The GitHub repository Mitlpsy/herb_identification contains a labelled image folder "herb_identification" with 3 categories: Etlingera elatior, Euphorbia hirta L, Leucas aspera. Examples follow, each with its label.

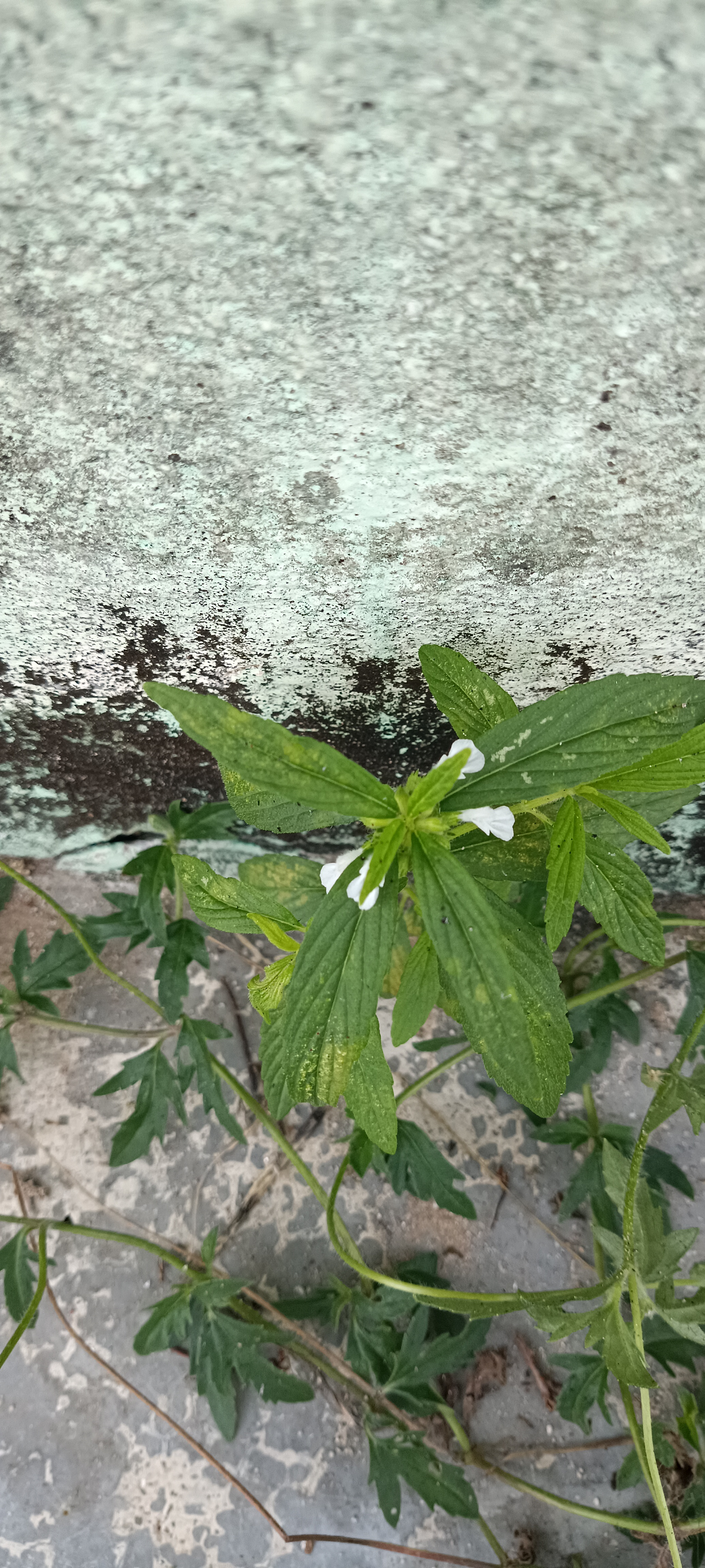
Label: Leucas aspera

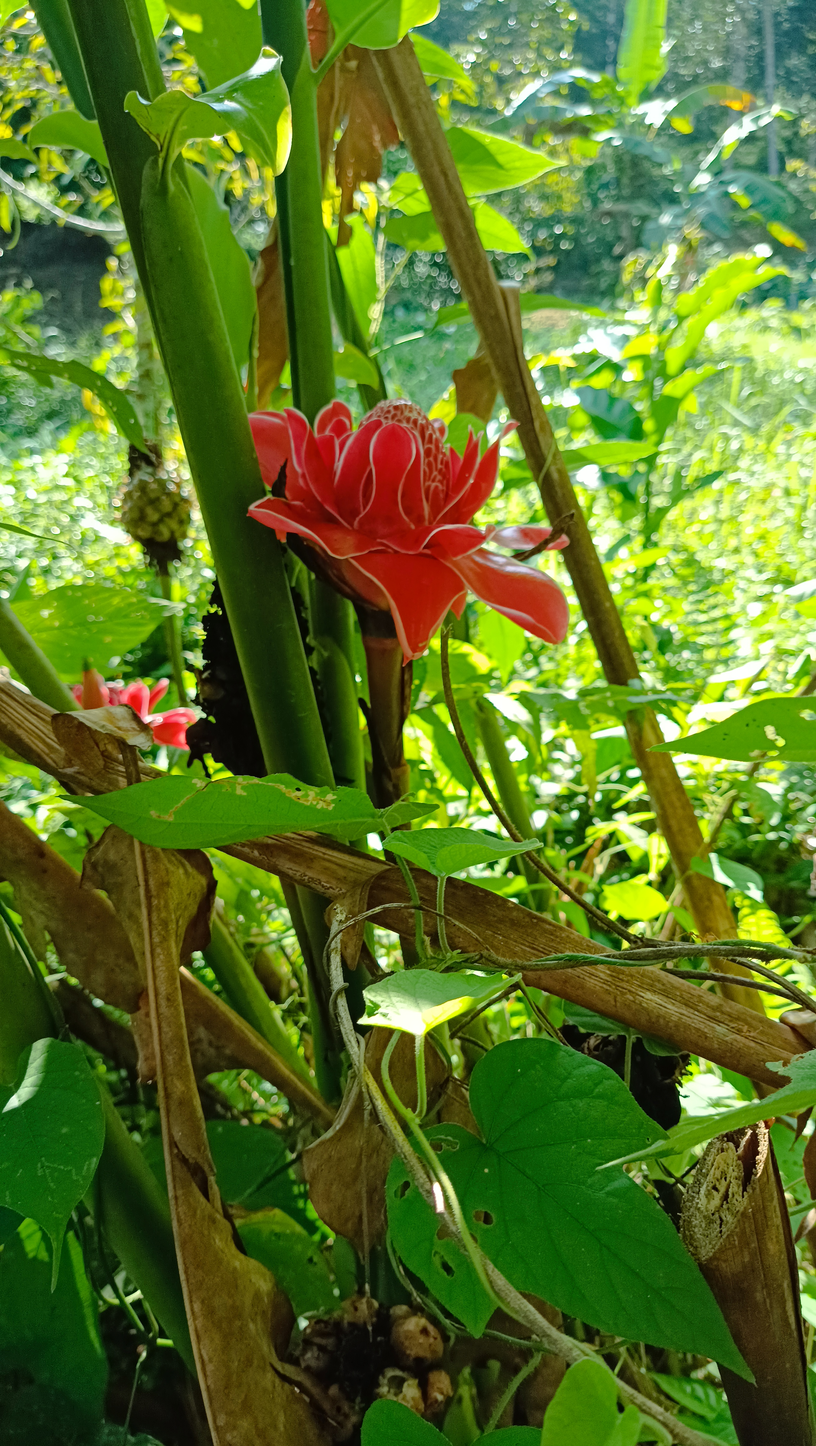
Label: Etlingera elatior

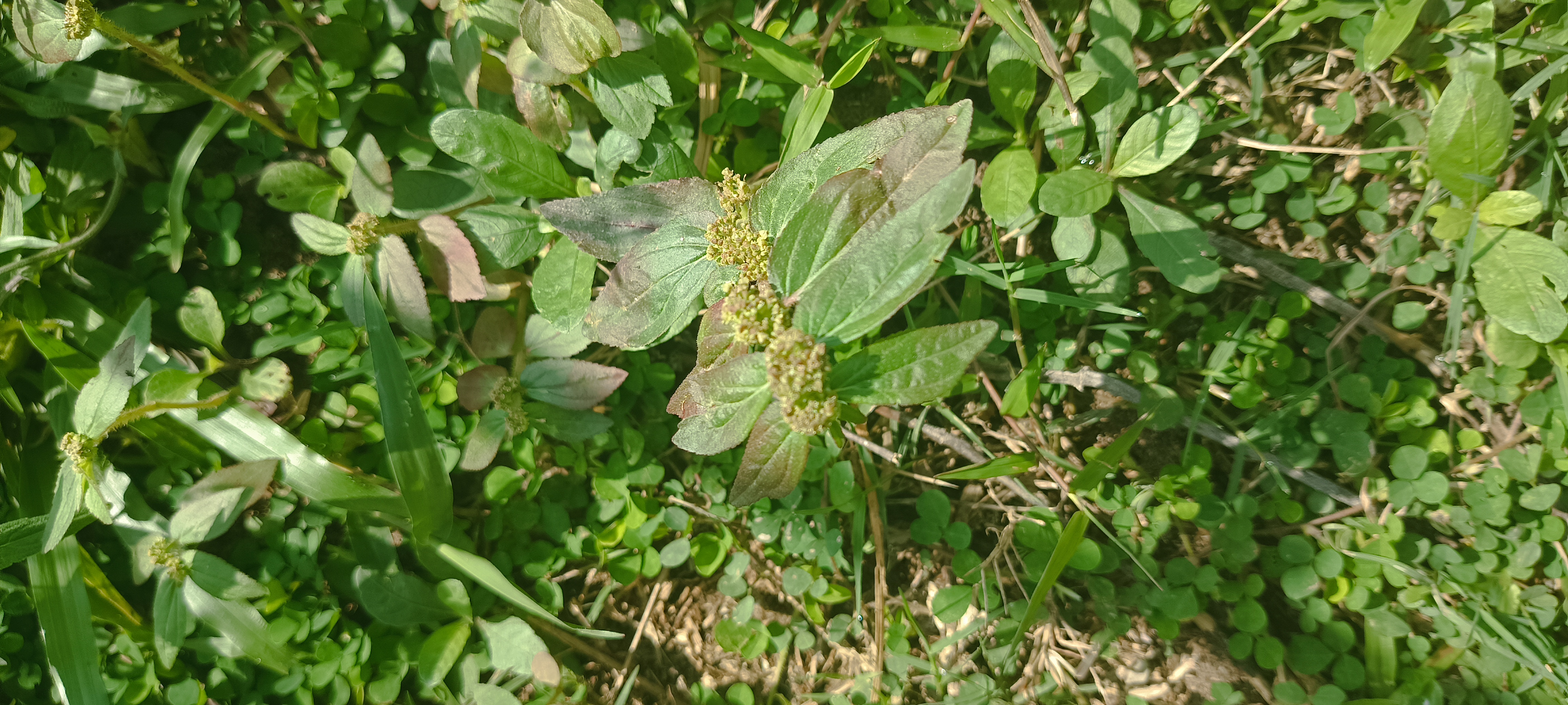
Label: Euphorbia hirta L

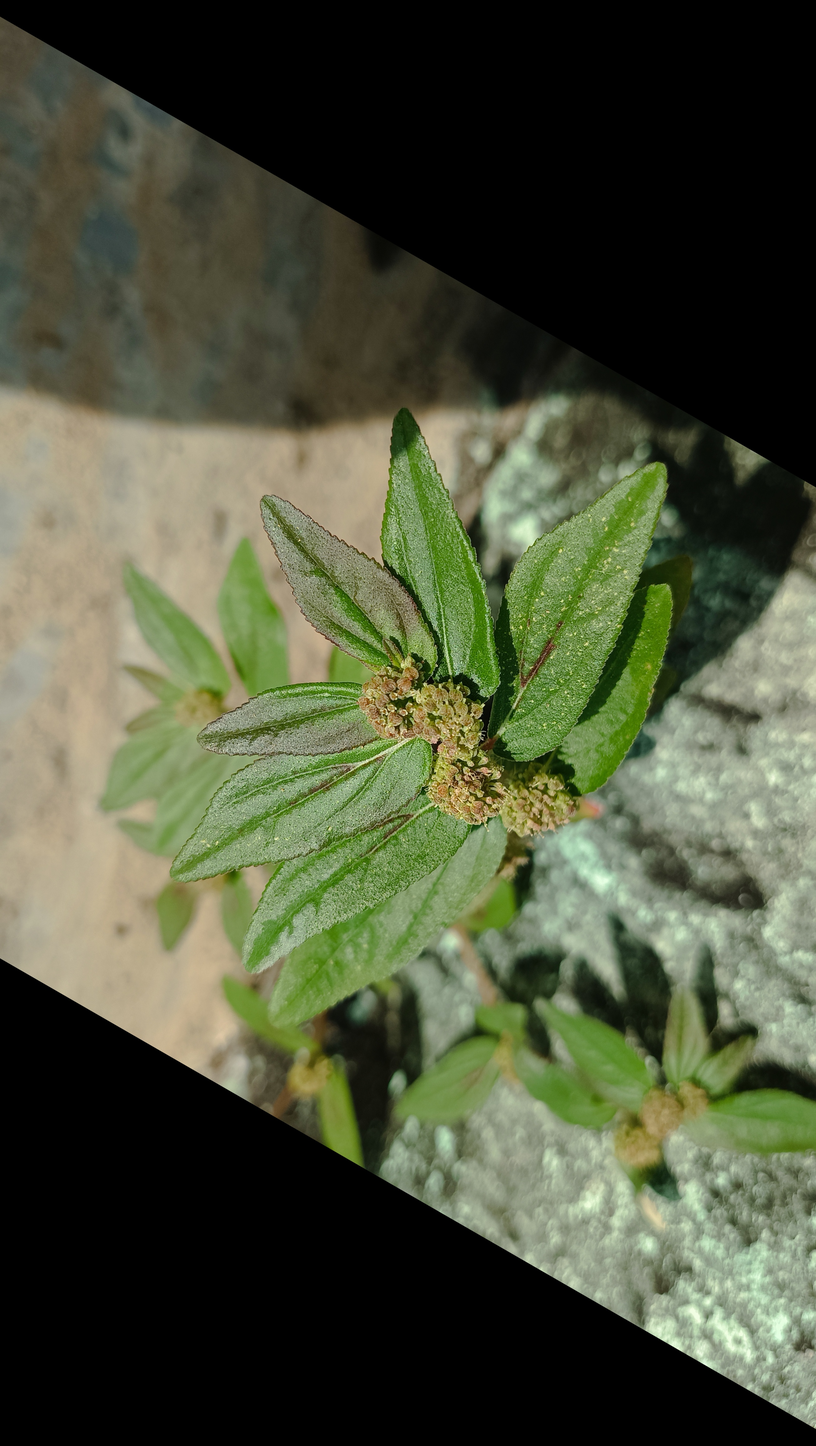
Label: Euphorbia hirta L

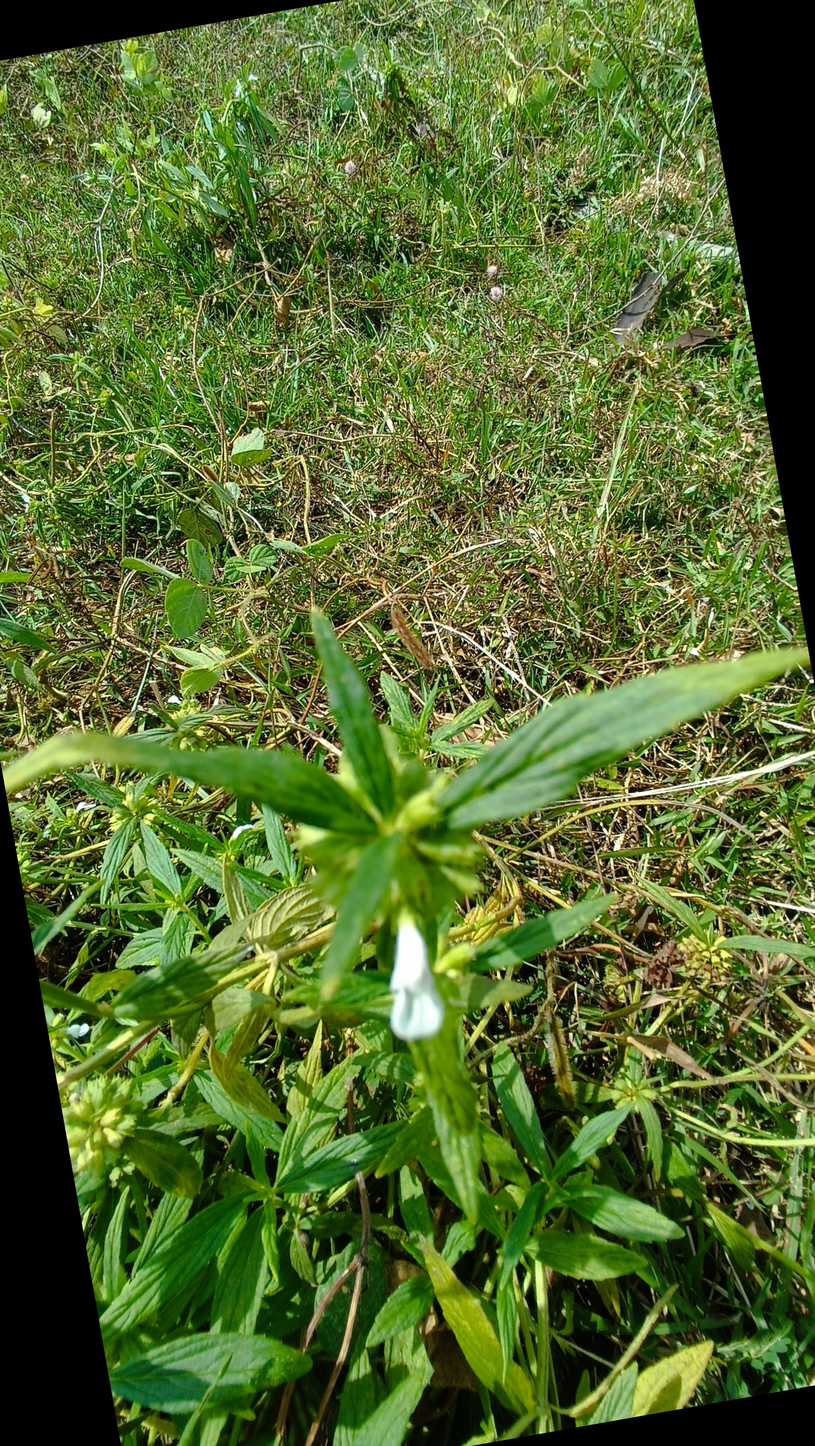
Label: Leucas aspera

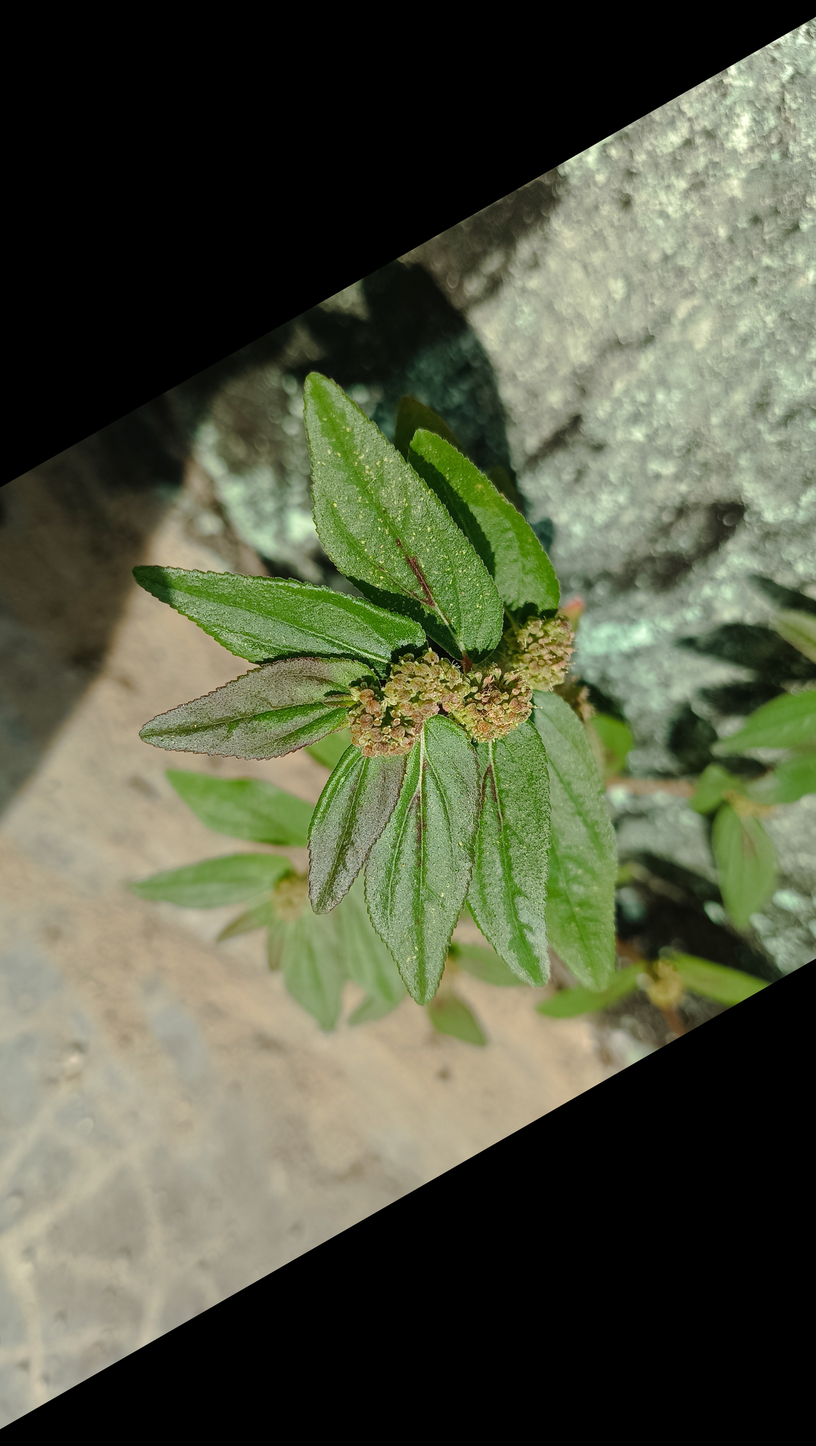
Label: Euphorbia hirta L
